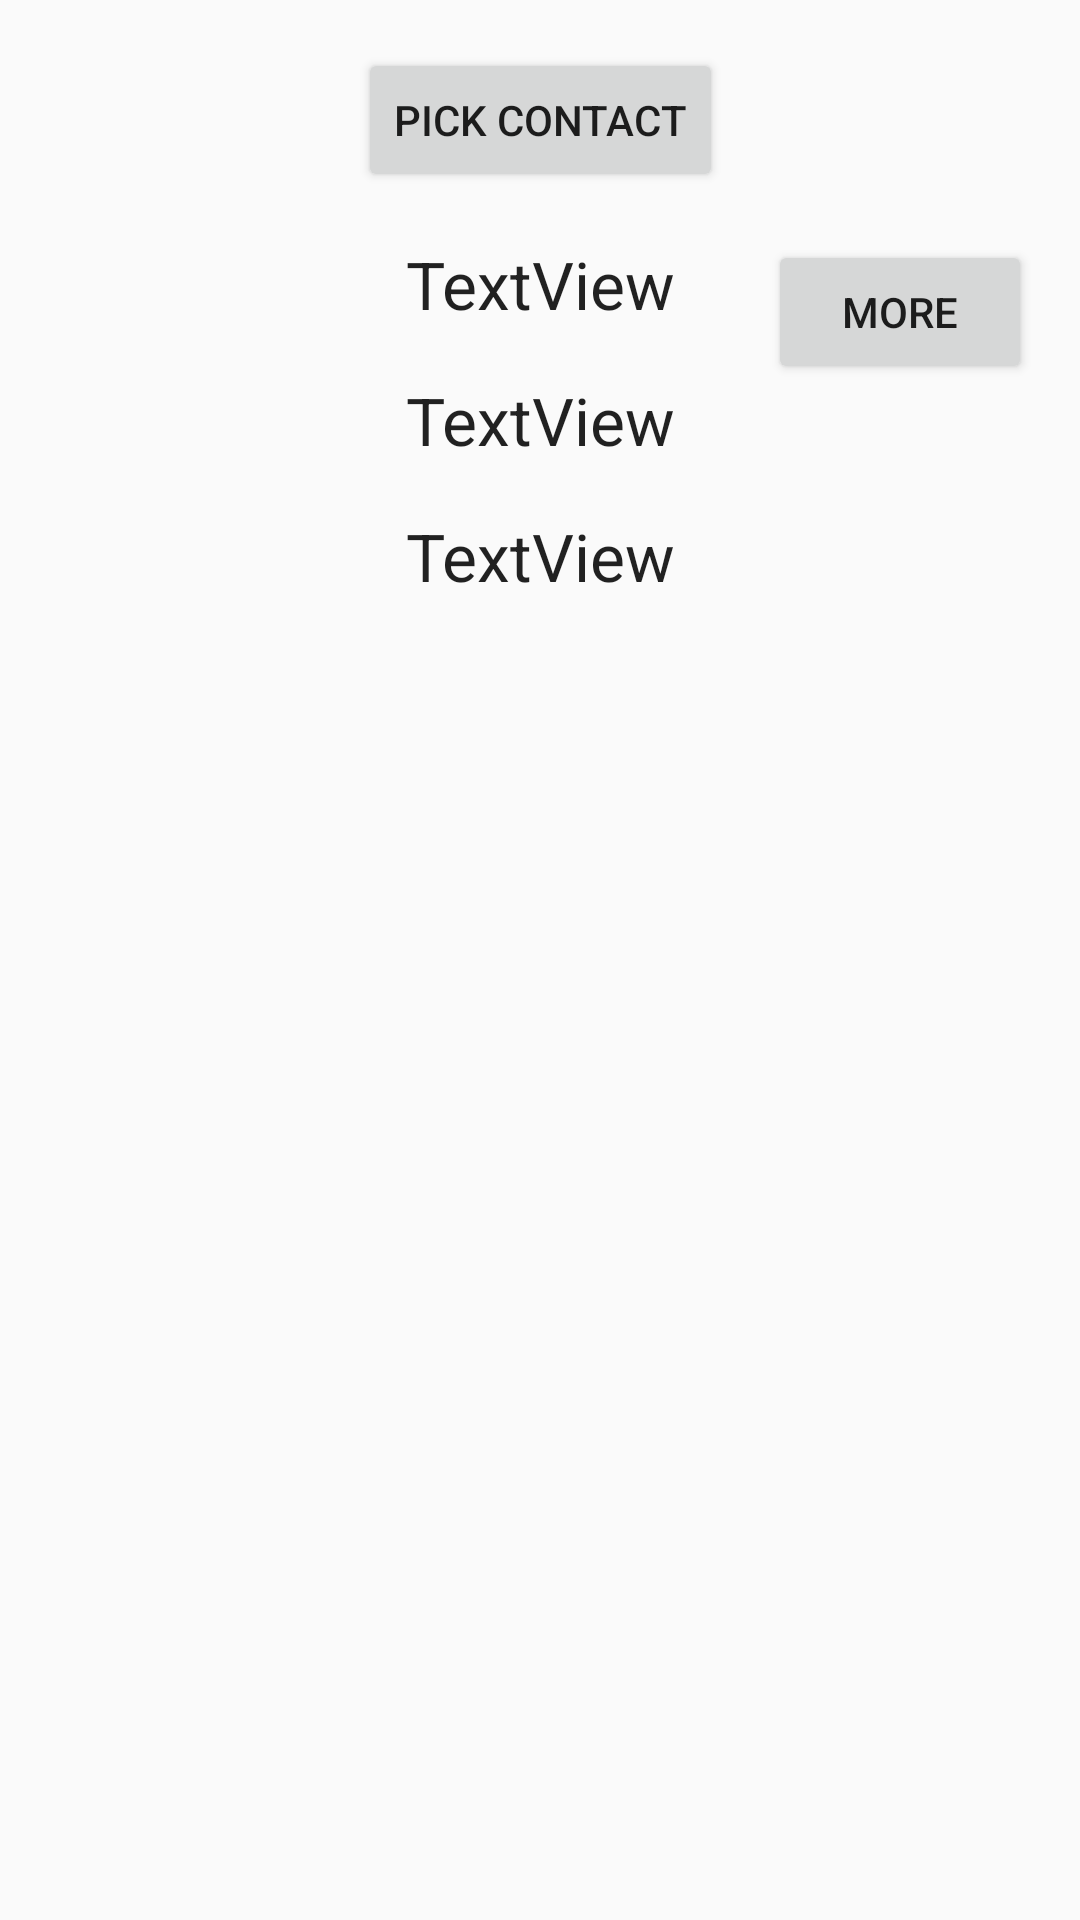

Layout XML and referenced resources for this Android screen:
<!-- AndroidManifest.xml: application theme Theme.AppInteractions -->
<!-- res/layout/activity_contact.xml -->
<?xml version="1.0" encoding="utf-8"?>
<androidx.constraintlayout.widget.ConstraintLayout xmlns:android="http://schemas.android.com/apk/res/android"
    xmlns:app="http://schemas.android.com/apk/res-auto"
    xmlns:tools="http://schemas.android.com/tools"
    android:layout_width="match_parent"
    android:layout_height="match_parent"
    tools:context=".Contact">

    <Button
        android:id="@+id/pickContact"
        android:layout_width="wrap_content"
        android:layout_height="wrap_content"
        android:layout_marginTop="16dp"
        android:text="Pick Contact"
        app:layout_constraintEnd_toEndOf="parent"
        app:layout_constraintStart_toStartOf="parent"
        app:layout_constraintTop_toTopOf="parent" />

    <TextView
        android:id="@+id/nameView"
        android:layout_width="wrap_content"
        android:layout_height="wrap_content"
        android:layout_marginTop="16dp"
        android:text="TextView"
        android:textAppearance="@style/TextAppearance.AppCompat.Large"
        app:layout_constraintEnd_toEndOf="parent"
        app:layout_constraintStart_toStartOf="parent"
        app:layout_constraintTop_toBottomOf="@+id/pickContact" />

    <TextView
        android:id="@+id/emailView"
        android:layout_width="wrap_content"
        android:layout_height="wrap_content"
        android:layout_marginTop="16dp"
        android:text="TextView"
        android:textAppearance="@style/TextAppearance.AppCompat.Large"
        app:layout_constraintEnd_toEndOf="parent"
        app:layout_constraintStart_toStartOf="parent"
        app:layout_constraintTop_toBottomOf="@+id/nameView" />

    <TextView
        android:id="@+id/phoneView"
        android:layout_width="wrap_content"
        android:layout_height="wrap_content"
        android:layout_marginTop="16dp"
        android:text="TextView"
        android:textAppearance="@style/TextAppearance.AppCompat.Large"
        app:layout_constraintEnd_toEndOf="parent"
        app:layout_constraintStart_toStartOf="parent"
        app:layout_constraintTop_toBottomOf="@+id/emailView" />

    <Button
        android:id="@+id/moreButton"
        android:layout_width="wrap_content"
        android:layout_height="wrap_content"
        android:layout_marginTop="16dp"
        android:layout_marginEnd="16dp"
        android:text="More"
        app:layout_constraintEnd_toEndOf="parent"
        app:layout_constraintTop_toBottomOf="@+id/pickContact" />

</androidx.constraintlayout.widget.ConstraintLayout>
<!-- resources referenced by this layout -->
<resources>
  <style name="Theme.AppInteractions" parent="Theme.AppCompat.Light.DarkActionBar">
          
          <item name="colorPrimary">@color/purple_500</item>
          <item name="colorPrimaryDark">@color/purple_700</item>
          <item name="colorAccent">@color/teal_200</item>
          
      </style>
  <!-- not gathered from this repository: default colours our renderer supplied (Android Studio template values) -->
  <color name="purple_500">#FF6200EE</color>
  <color name="purple_700">#FF3700B3</color>
  <color name="teal_200">#FF03DAC5</color>
</resources>
